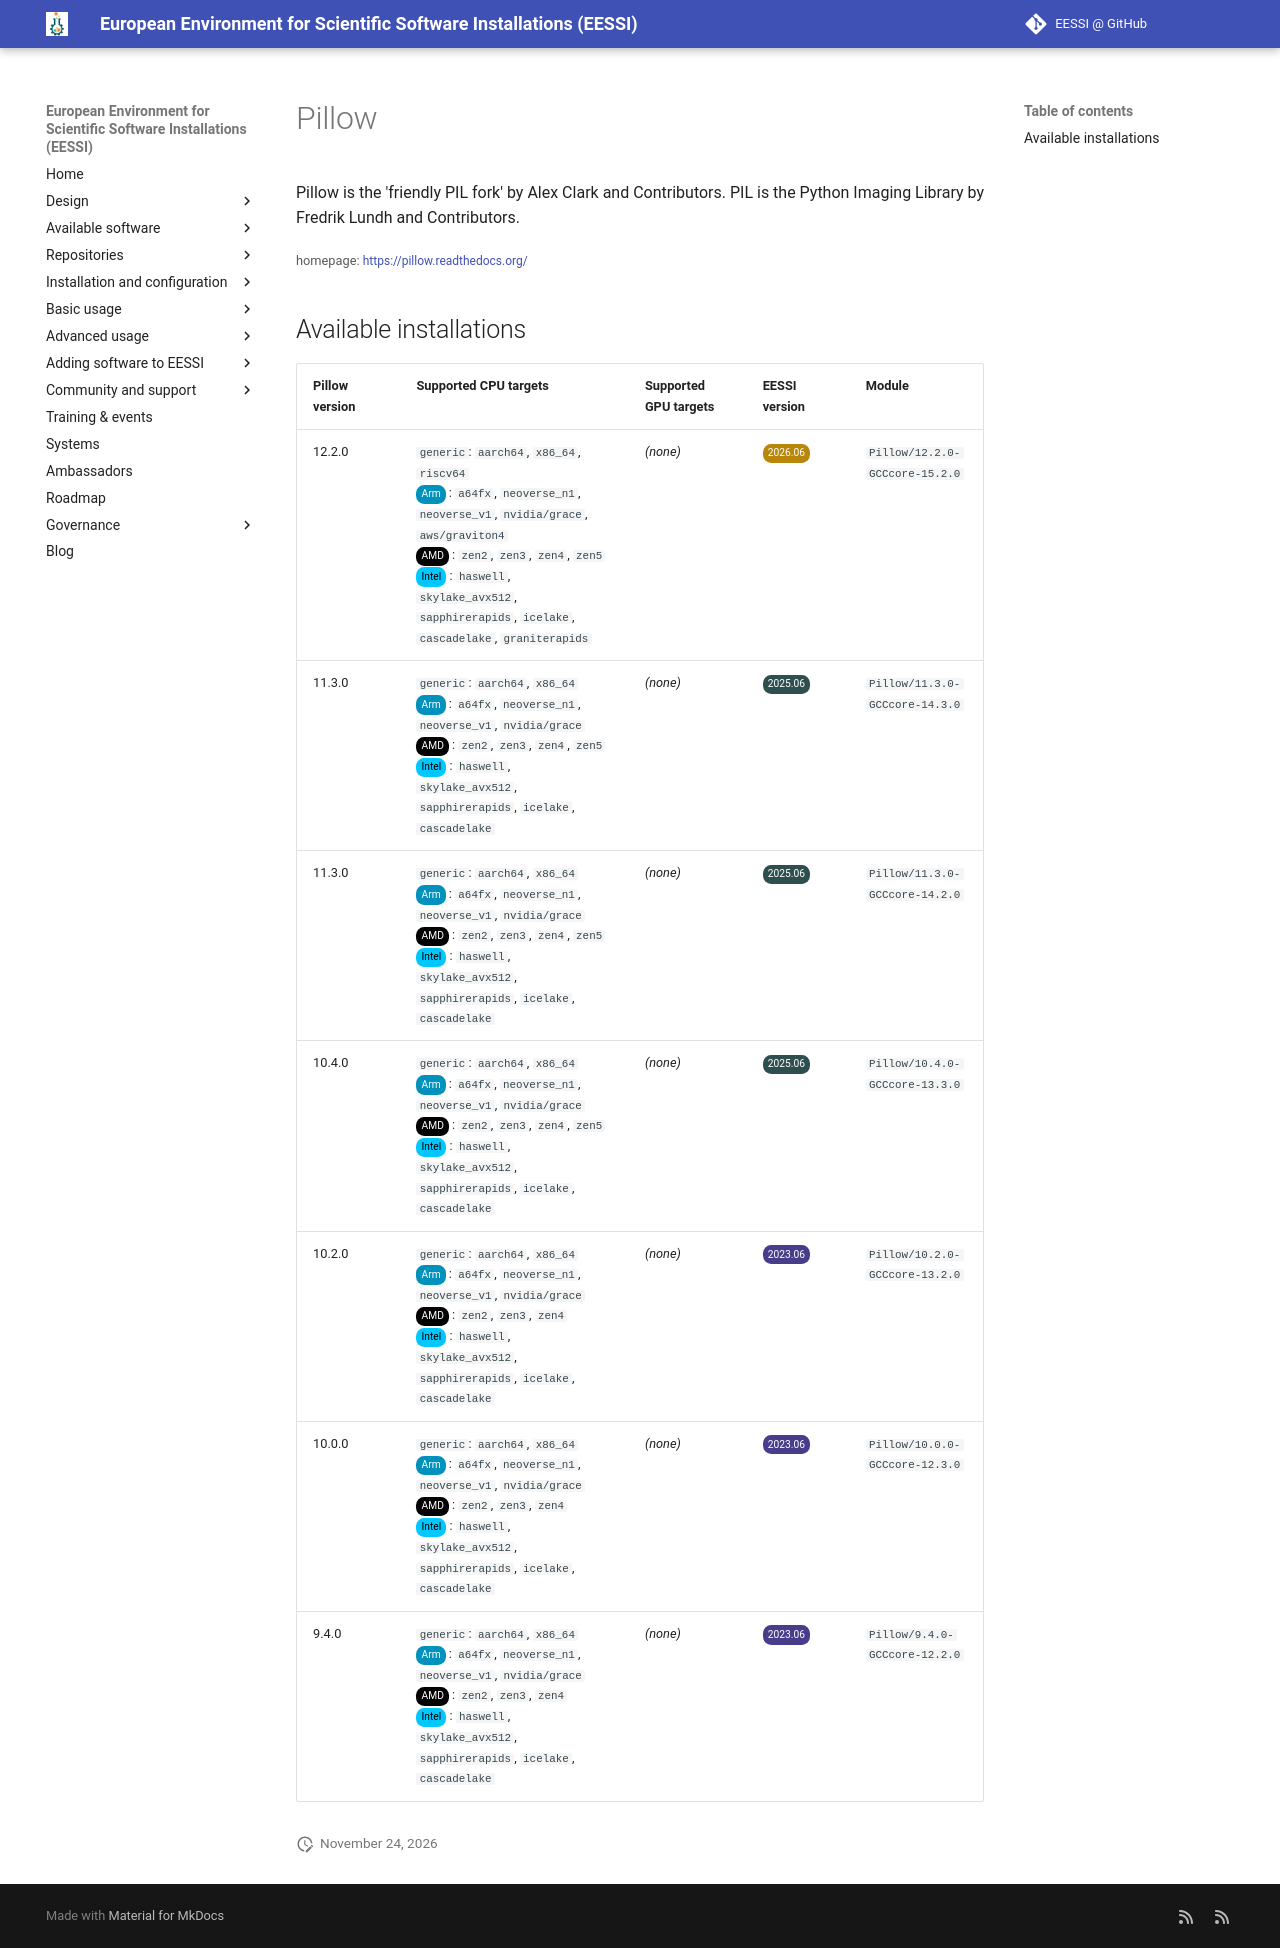

repository: EESSI/docs · page: available_software/detail/Pillow/index.html · generator: mkdocs

---
json_ld:
  '@context': https://schema.org
  '@type': SoftwareApplication
  applicationCategory: DeveloperApplication
  description: "Pillow is the 'friendly PIL fork' by Alex Clark and Contributors.\n\
    \ PIL is the Python Imaging Library by Fredrik Lundh and Contributors."
  license: Not confirmed
  name: Pillow
  offers:
    '@type': Offer
    price: 0
  operatingSystem: LINUX
  review:
    '@type': Review
    author:
      '@type': Organization
      name: EESSI
    reviewBody: Application has been successfully made available on all architectures
      supported by EESSI
    reviewRating:
      '@type': Rating
      ratingValue: 5
  softwareRequirements: See https://www.eessi.io/docs/ for how to make EESSI available
    on your system
  softwareVersion: '[''12.2.0'', ''11.3.0'', ''10.4.0'', ''10.2.0'', ''10.0.0'', ''9.4.0'']'
  url: https://pillow.readthedocs.org/
---
# Pillow


Pillow is the 'friendly PIL fork' by Alex Clark and Contributors.
 PIL is the Python Imaging Library by Fredrik Lundh and Contributors.

<small>homepage: </small><span class="software-link">[https://pillow.readthedocs.org/](https://pillow.readthedocs.org/)</span>

## Available installations


|Pillow version|Supported CPU targets|Supported GPU targets|EESSI version|Module|
| --- | --- | --- | --- | --- |
|12.2.0|`generic`: `aarch64`, `x86_64`, `riscv64`<br/><span class="software-cpu-arm">Arm</span>: `a64fx`, `neoverse_n1`, `neoverse_v1`, `nvidia/grace`, `aws/graviton4`<br/><span class="software-cpu-amd">AMD</span>: `zen2`, `zen3`, `zen4`, `zen5`<br/><span class="software-cpu-intel">Intel</span>: `haswell`, `skylake_avx512`, `sapphirerapids`, `icelake`, `cascadelake`, `graniterapids`<br/>|*(none)*|<span class="software-eessi-version-202606">2026.06</span>|`Pillow/12.2.0-GCCcore-15.2.0`|
|11.3.0|`generic`: `aarch64`, `x86_64`<br/><span class="software-cpu-arm">Arm</span>: `a64fx`, `neoverse_n1`, `neoverse_v1`, `nvidia/grace`<br/><span class="software-cpu-amd">AMD</span>: `zen2`, `zen3`, `zen4`, `zen5`<br/><span class="software-cpu-intel">Intel</span>: `haswell`, `skylake_avx512`, `sapphirerapids`, `icelake`, `cascadelake`<br/>|*(none)*|<span class="software-eessi-version-202506">2025.06</span>|`Pillow/11.3.0-GCCcore-14.3.0`|
|11.3.0|`generic`: `aarch64`, `x86_64`<br/><span class="software-cpu-arm">Arm</span>: `a64fx`, `neoverse_n1`, `neoverse_v1`, `nvidia/grace`<br/><span class="software-cpu-amd">AMD</span>: `zen2`, `zen3`, `zen4`, `zen5`<br/><span class="software-cpu-intel">Intel</span>: `haswell`, `skylake_avx512`, `sapphirerapids`, `icelake`, `cascadelake`<br/>|*(none)*|<span class="software-eessi-version-202506">2025.06</span>|`Pillow/11.3.0-GCCcore-14.2.0`|
|10.4.0|`generic`: `aarch64`, `x86_64`<br/><span class="software-cpu-arm">Arm</span>: `a64fx`, `neoverse_n1`, `neoverse_v1`, `nvidia/grace`<br/><span class="software-cpu-amd">AMD</span>: `zen2`, `zen3`, `zen4`, `zen5`<br/><span class="software-cpu-intel">Intel</span>: `haswell`, `skylake_avx512`, `sapphirerapids`, `icelake`, `cascadelake`<br/>|*(none)*|<span class="software-eessi-version-202506">2025.06</span>|`Pillow/10.4.0-GCCcore-13.3.0`|
|10.2.0|`generic`: `aarch64`, `x86_64`<br/><span class="software-cpu-arm">Arm</span>: `a64fx`, `neoverse_n1`, `neoverse_v1`, `nvidia/grace`<br/><span class="software-cpu-amd">AMD</span>: `zen2`, `zen3`, `zen4`<br/><span class="software-cpu-intel">Intel</span>: `haswell`, `skylake_avx512`, `sapphirerapids`, `icelake`, `cascadelake`<br/>|*(none)*|<span class="software-eessi-version-202306">2023.06</span>|`Pillow/10.2.0-GCCcore-13.2.0`|
|10.0.0|`generic`: `aarch64`, `x86_64`<br/><span class="software-cpu-arm">Arm</span>: `a64fx`, `neoverse_n1`, `neoverse_v1`, `nvidia/grace`<br/><span class="software-cpu-amd">AMD</span>: `zen2`, `zen3`, `zen4`<br/><span class="software-cpu-intel">Intel</span>: `haswell`, `skylake_avx512`, `sapphirerapids`, `icelake`, `cascadelake`<br/>|*(none)*|<span class="software-eessi-version-202306">2023.06</span>|`Pillow/10.0.0-GCCcore-12.3.0`|
|9.4.0|`generic`: `aarch64`, `x86_64`<br/><span class="software-cpu-arm">Arm</span>: `a64fx`, `neoverse_n1`, `neoverse_v1`, `nvidia/grace`<br/><span class="software-cpu-amd">AMD</span>: `zen2`, `zen3`, `zen4`<br/><span class="software-cpu-intel">Intel</span>: `haswell`, `skylake_avx512`, `sapphirerapids`, `icelake`, `cascadelake`<br/>|*(none)*|<span class="software-eessi-version-202306">2023.06</span>|`Pillow/9.4.0-GCCcore-12.2.0`|
